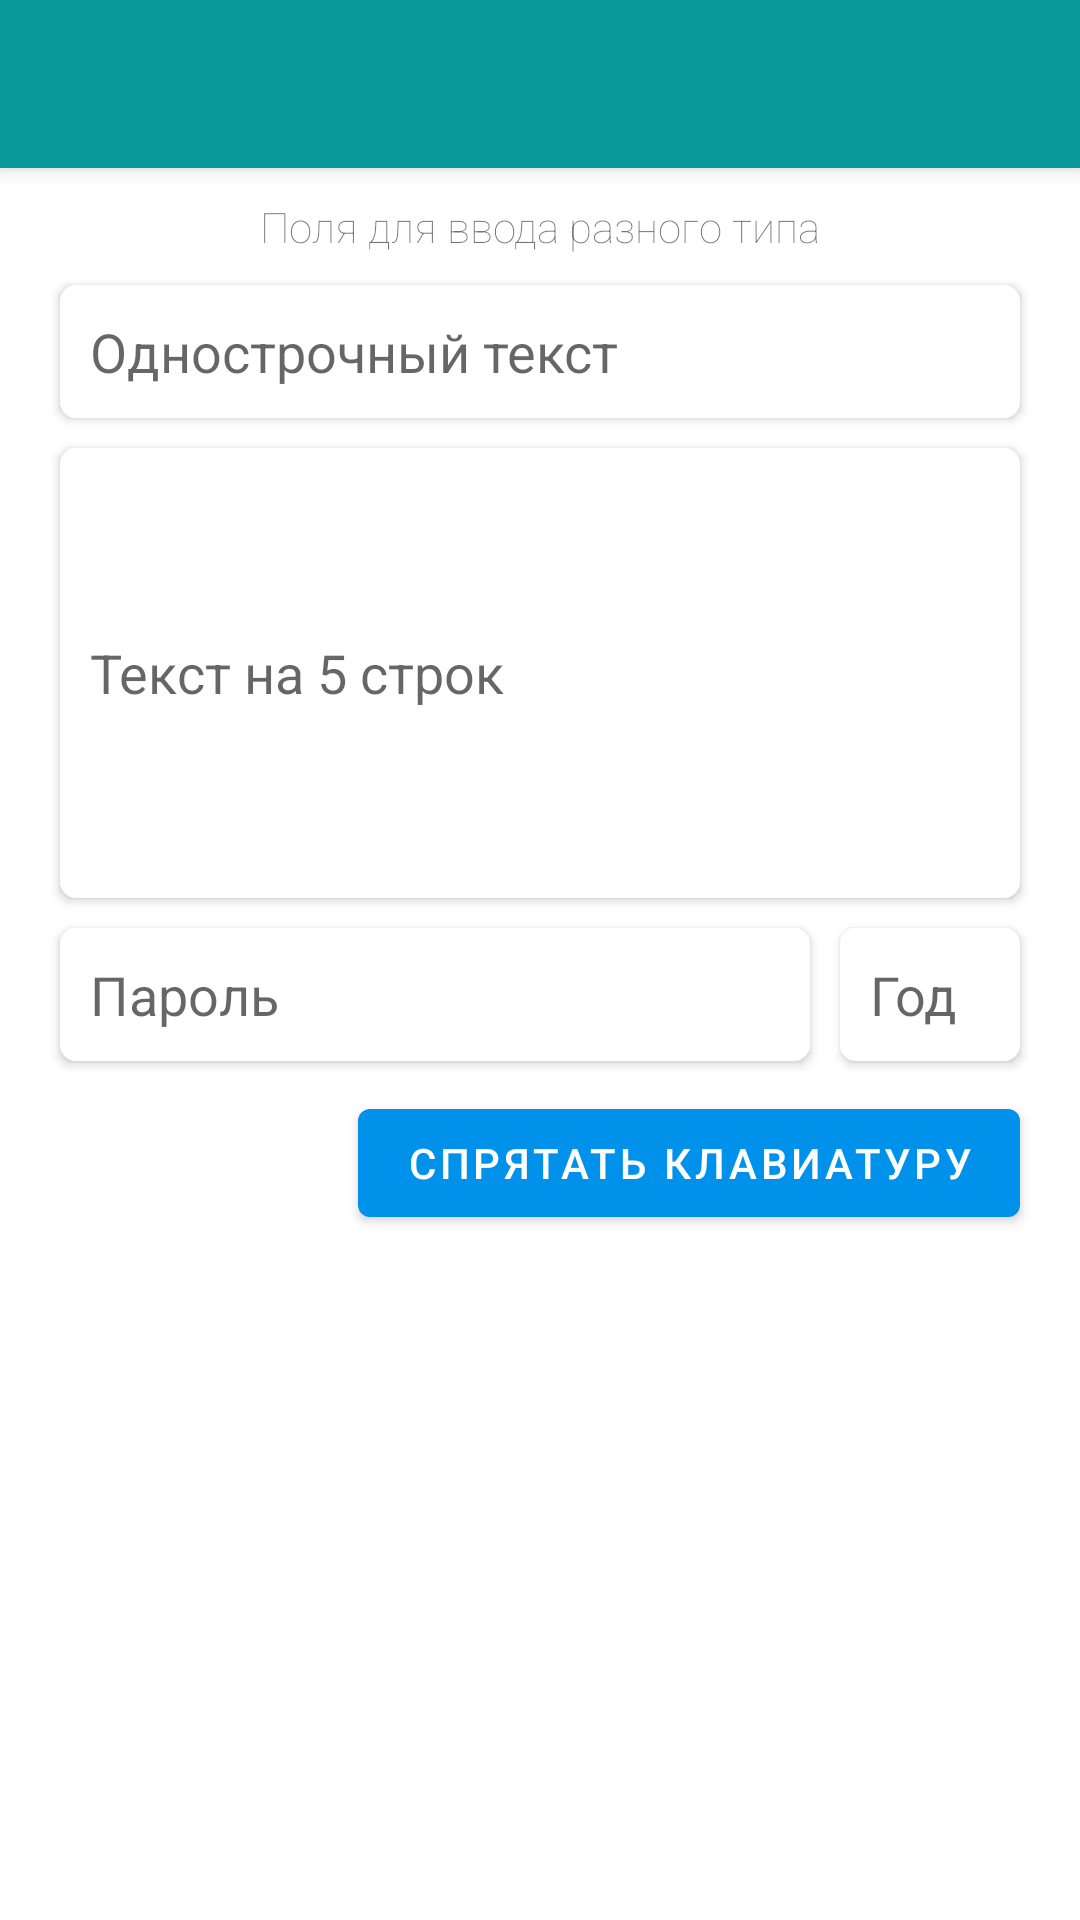

Here is an Android app screen rendered from its layout file. Give the layout XML and the strings, colors and styles it references.
<!-- AndroidManifest.xml: application theme Theme.HelloWorldApplication -->
<!-- res/layout/fragment_second.xml -->
<?xml version="1.0" encoding="utf-8"?>
<androidx.constraintlayout.widget.ConstraintLayout
    xmlns:android="http://schemas.android.com/apk/res/android"
    xmlns:app="http://schemas.android.com/apk/res-auto"
    android:layout_width="match_parent"
    android:layout_height="match_parent">

    <com.google.android.material.appbar.MaterialToolbar
        android:id="@+id/toolbar"
        android:layout_width="match_parent"
        android:layout_height="wrap_content"
        android:background="@color/green"
        android:elevation="@dimen/elevation_toolbar"
        app:navigationIcon="@drawable/ic_keyboard_backspace"
        app:navigationIconTint="@color/white"
        app:layout_constraintTop_toTopOf="parent"/>

    <TextView
        android:id="@+id/text"
        android:layout_width="wrap_content"
        android:layout_height="wrap_content"
        android:layout_marginTop="@dimen/less_margin"
        android:fontFamily="sans-serif-thin"
        android:text="@string/input_fields"
        app:layout_constraintEnd_toEndOf="parent"
        app:layout_constraintStart_toStartOf="parent"
        app:layout_constraintTop_toBottomOf="@+id/toolbar" />

    <EditText
        android:id="@+id/oneLineEditText"
        style="@style/Widget.AppCompat.EditText"
        android:layout_width="match_parent"
        android:layout_height="wrap_content"
        android:layout_marginStart="@dimen/elements_margin"
        android:layout_marginTop="@dimen/less_margin"
        android:layout_marginEnd="@dimen/elements_margin"
        android:background="@drawable/edit_text_style"
        android:elevation="@dimen/view_elevation"
        android:hint="@string/one_line_text"
        android:maxLength="20"
        android:inputType="text"
        android:padding="@dimen/edit_text_padding"
        android:singleLine="true"
        app:layout_constraintTop_toBottomOf="@+id/text"
        android:importantForAutofill="no" />

    <EditText
        android:id="@+id/machLineEditText"
        android:layout_width="match_parent"
        android:layout_height="@dimen/much_line_edit_height"
        android:layout_marginStart="@dimen/elements_margin"
        android:layout_marginTop="@dimen/less_margin"
        android:layout_marginEnd="@dimen/elements_margin"
        android:background="@drawable/edit_text_style"
        android:elevation="@dimen/view_elevation"
        android:hint="@string/five_line_text"
        android:inputType="textMultiLine"
        android:padding="@dimen/edit_text_padding"
        android:scrollbars="vertical"
        android:scrollHorizontally="false"
        android:singleLine="true"
        app:layout_constraintTop_toBottomOf="@+id/oneLineEditText"
        android:importantForAutofill="no" />

    <EditText
        android:id="@+id/passwordEditText"
        android:layout_width="@dimen/password_edit_width"
        android:layout_height="wrap_content"
        android:layout_marginStart="@dimen/elements_margin"
        android:layout_marginTop="@dimen/less_margin"
        android:background="@drawable/edit_text_style"
        android:elevation="@dimen/view_elevation"
        android:hint="@string/password"
        android:inputType="numberPassword"
        android:maxLength="4"
        android:padding="@dimen/edit_text_padding"
        app:layout_constraintEnd_toStartOf="@+id/dataEditText"
        app:layout_constraintStart_toStartOf="parent"
        app:layout_constraintTop_toBottomOf="@+id/machLineEditText"
        android:importantForAutofill="no" />

    <EditText
        android:id="@+id/dataEditText"
        android:layout_width="@dimen/much_width"
        android:layout_height="wrap_content"
        android:layout_marginStart="@dimen/less_margin"
        android:layout_marginTop="@dimen/less_margin"
        android:layout_marginEnd="@dimen/elements_margin"
        android:background="@drawable/edit_text_style"
        android:elevation="@dimen/view_elevation"
        android:hint="@string/year"
        android:inputType="date"
        android:maxLength="4"
        android:padding="@dimen/edit_text_padding"
        app:layout_constraintEnd_toEndOf="parent"
        app:layout_constraintStart_toEndOf="@+id/passwordEditText"
        app:layout_constraintTop_toBottomOf="@+id/machLineEditText"
        android:importantForAutofill="no" />

    <Button
        android:id="@+id/hideKeyboardButton"
        android:layout_width="wrap_content"
        android:layout_height="wrap_content"
        android:layout_marginTop="@dimen/less_margin"
        android:elevation="@dimen/view_elevation"
        android:text="@string/hide_keyboard"
        app:layout_constraintEnd_toEndOf="@id/dataEditText"
        app:layout_constraintTop_toBottomOf="@id/dataEditText" />

</androidx.constraintlayout.widget.ConstraintLayout>
<!-- resources referenced by this layout -->
<resources>
  <color name="green">#099999</color>
  <color name="white">#FFFFFFFF</color>
  <dimen name="edit_text_padding">10sp</dimen>
  <dimen name="elements_margin">20sp</dimen>
  <dimen name="elevation_toolbar">4dp</dimen>
  <dimen name="less_margin">10sp</dimen>
  <dimen name="much_line_edit_height">150sp</dimen>
  <dimen name="much_width">0sp</dimen>
  <dimen name="password_edit_width">250sp</dimen>
  <dimen name="view_elevation">2dp</dimen>
  <!-- drawable edit_text_style (drawable) -->
  <?xml version="1.0" encoding="utf-8"?>
  <selector xmlns:android="http://schemas.android.com/apk/res/android" >
      <item android:state_enabled="true" android:state_focused="true">
          <shape android:shape="rectangle">
              <solid android:color="@color/white"/>
              <corners android:radius="5sp"/>
              <stroke android:color="@color/green" android:width="1dp"/>
          </shape>
      </item>
  
  
      <item android:state_enabled="true">
          <shape android:shape="rectangle">
              <solid android:color="@color/white"/>
              <corners android:radius="5sp"/>
              <stroke android:color="@color/white" android:width="1dp"/>
          </shape>
      </item>
  
  
  </selector>
  <string name="five_line_text">Текст на 5 строк</string>
  <string name="hide_keyboard">Спрятать клавиатуру</string>
  <string name="input_fields">Поля для ввода разного типа</string>
  <string name="one_line_text">Однострочный текст</string>
  <string name="password">Пароль</string>
  <string name="year">Год</string>
  <style name="Theme.HelloWorldApplication" parent="Theme.MaterialComponents.DayNight.DarkActionBar">
          
          <item name="colorPrimary">@color/light_blue</item>
          <item name="colorPrimaryVariant">@color/green</item>
          <item name="colorOnPrimary">@color/white</item>
          
          <item name="colorSecondary">@color/teal_200</item>
          <item name="colorSecondaryVariant">@color/teal_700</item>
          <item name="colorOnSecondary">@color/white</item>
          
          <item name="android:statusBarColor" tools:targetApi="l">?attr/colorPrimaryVariant</item>
          
      </style>
  <color name="light_blue">#0091ea</color>
  <color name="teal_200">#FF03DAC5</color>
  <color name="teal_700">#FF018786</color>
</resources>
